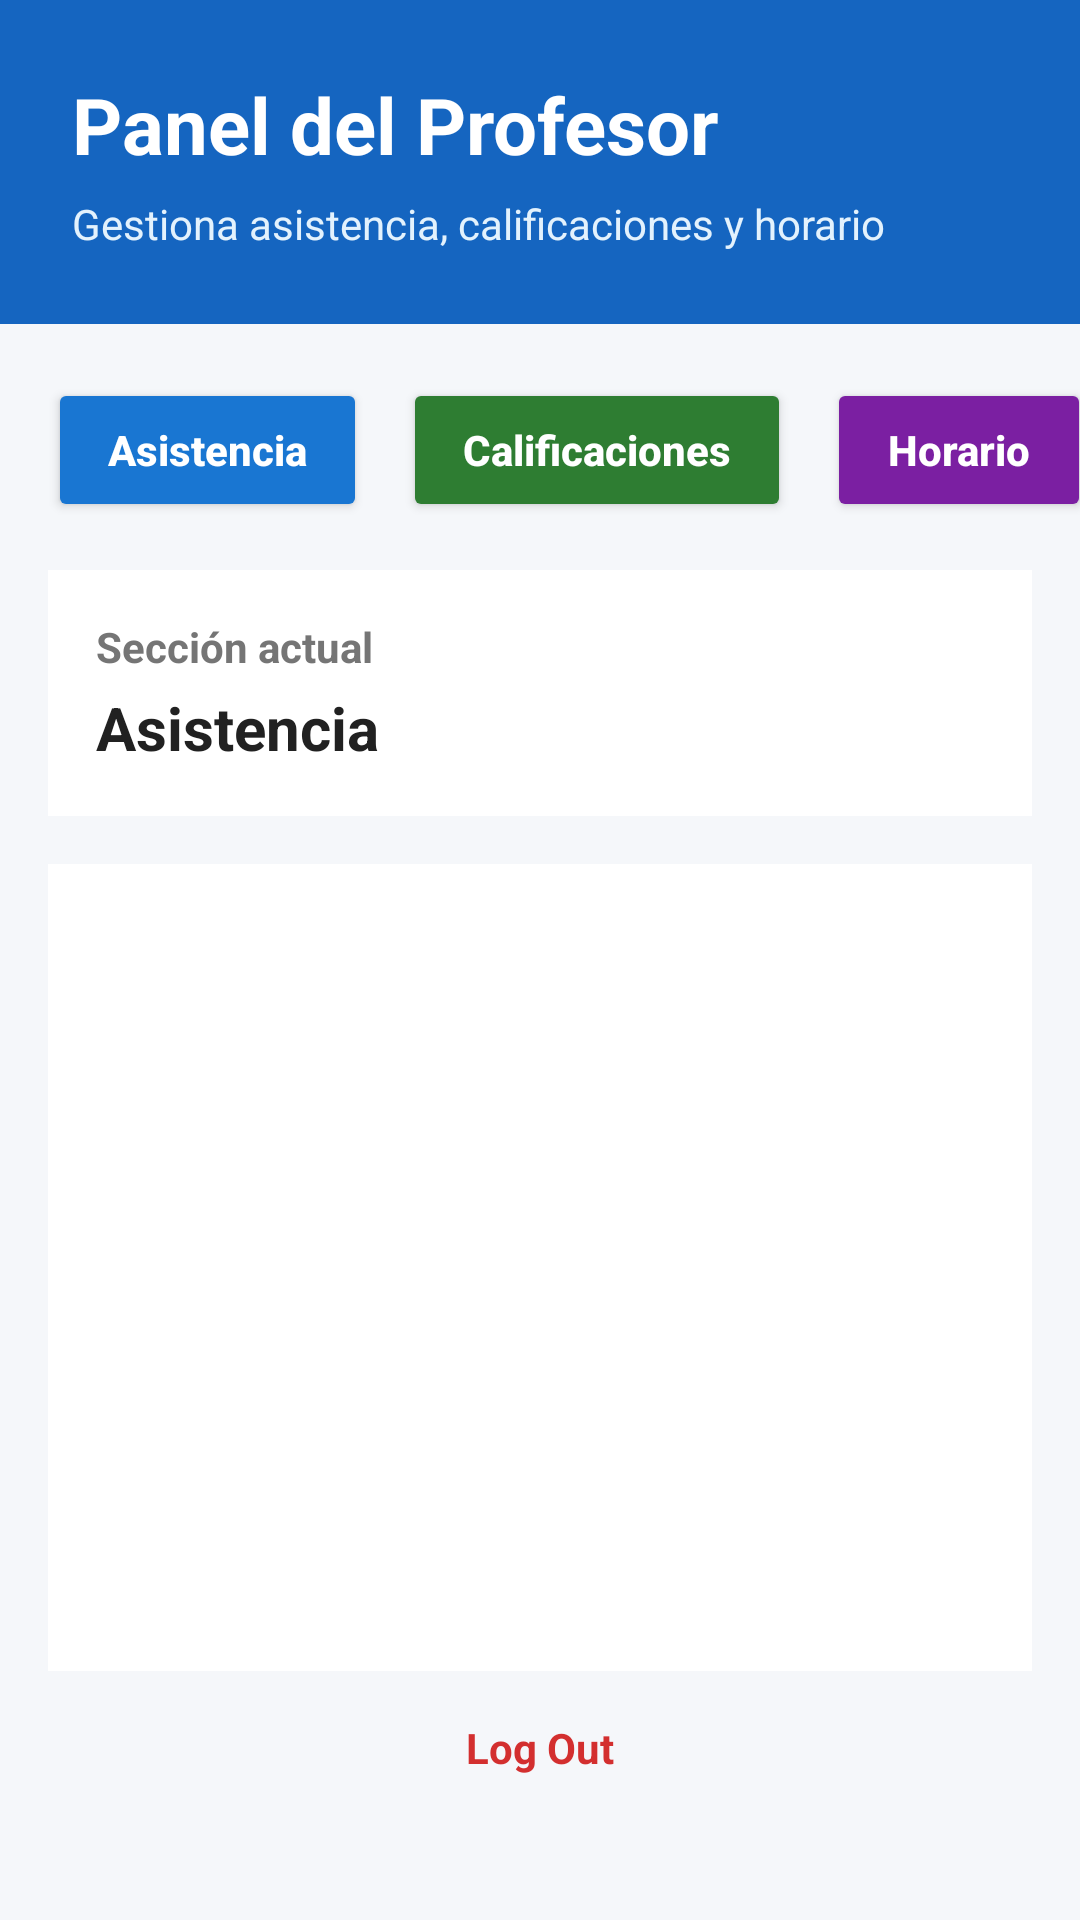

This screen was rendered from an Android layout file. Write that file and the resources it references.
<!-- AndroidManifest.xml: application theme Theme.ControlAcademico -->
<!-- res/layout/activity_profesor.xml -->
<?xml version="1.0" encoding="utf-8"?>
<RelativeLayout xmlns:android="http://schemas.android.com/apk/res/android"
    android:layout_width="match_parent"
    android:layout_height="match_parent"
    android:background="@color/background_gray">

    <LinearLayout
        android:id="@+id/llHeader"
        android:layout_width="match_parent"
        android:layout_height="wrap_content"
        android:orientation="vertical"
        android:background="@color/primary_blue"
        android:padding="24dp">

        <TextView
            android:id="@+id/tvTituloProfesor"
            android:layout_width="wrap_content"
            android:layout_height="wrap_content"
            android:text="Panel del Profesor"
            android:textSize="26sp"
            android:textStyle="bold"
            android:textColor="@color/white" />

        <TextView
            android:id="@+id/tvSubtituloProfesor"
            android:layout_width="wrap_content"
            android:layout_height="wrap_content"
            android:text="Gestiona asistencia, calificaciones y horario"
            android:textSize="14sp"
            android:textColor="@color/light_blue"
            android:layout_marginTop="6dp" />
    </LinearLayout>

    <HorizontalScrollView
        android:id="@+id/hsvTabs"
        android:layout_width="match_parent"
        android:layout_height="wrap_content"
        android:layout_below="@id/llHeader"
        android:fillViewport="true"
        android:scrollbars="none">

        <LinearLayout
            android:layout_width="match_parent"
            android:layout_height="wrap_content"
            android:orientation="horizontal"
            android:paddingStart="16dp"
            android:paddingTop="18dp"
            android:paddingEnd="16dp"
            android:paddingBottom="10dp">

            <Button
                android:id="@+id/btnAsistencia"
                android:layout_width="wrap_content"
                android:layout_height="48dp"
                android:text="Asistencia"
                android:textAllCaps="false"
                android:textStyle="bold"
                android:textColor="@color/white"
                android:backgroundTint="@color/secondary_blue"
                android:paddingStart="20dp"
                android:paddingEnd="20dp"
                android:layout_marginEnd="12dp" />

            <Button
                android:id="@+id/btnCalificaciones"
                android:layout_width="wrap_content"
                android:layout_height="48dp"
                android:text="Calificaciones"
                android:textAllCaps="false"
                android:textStyle="bold"
                android:textColor="@color/white"
                android:backgroundTint="@color/success_green"
                android:paddingStart="20dp"
                android:paddingEnd="20dp"
                android:layout_marginEnd="12dp" />

            <Button
                android:id="@+id/btnHorario"
                android:layout_width="wrap_content"
                android:layout_height="48dp"
                android:text="Horario"
                android:textAllCaps="false"
                android:textStyle="bold"
                android:textColor="@color/white"
                android:backgroundTint="@color/purple"
                android:paddingStart="20dp"
                android:paddingEnd="20dp" />
        </LinearLayout>
    </HorizontalScrollView>

    <LinearLayout
        android:id="@+id/llSectionInfo"
        android:layout_width="match_parent"
        android:layout_height="wrap_content"
        android:layout_below="@id/hsvTabs"
        android:orientation="vertical"
        android:layout_marginStart="16dp"
        android:layout_marginEnd="16dp"
        android:layout_marginTop="6dp"
        android:background="@color/white"
        android:padding="16dp">

        <TextView
            android:id="@+id/tvSeccionActual"
            android:layout_width="wrap_content"
            android:layout_height="wrap_content"
            android:text="Sección actual"
            android:textSize="14sp"
            android:textStyle="bold"
            android:textColor="@color/text_secondary" />

        <TextView
            android:id="@+id/tvNombreSeccion"
            android:layout_width="wrap_content"
            android:layout_height="wrap_content"
            android:text="Asistencia"
            android:textSize="20sp"
            android:textStyle="bold"
            android:textColor="@color/text_primary"
            android:layout_marginTop="4dp" />
    </LinearLayout>

    <FrameLayout
        android:id="@+id/fragmentContainerProfesor"
        android:layout_width="match_parent"
        android:layout_height="match_parent"
        android:layout_below="@id/llSectionInfo"
        android:layout_above="@+id/tvLogOut"
        android:layout_margin="16dp"
        android:background="@color/white" />

    <TextView
        android:id="@+id/tvLogOut"
        android:layout_width="wrap_content"
        android:layout_height="wrap_content"
        android:layout_alignParentBottom="true"
        android:layout_centerHorizontal="true"
        android:layout_marginBottom="48dp"
        android:text="Log Out"
        android:textColor="@color/logout_red"
        android:textSize="14sp"
        android:textStyle="bold"
        android:clickable="true"
        android:focusable="true" />

</RelativeLayout>
<!-- resources referenced by this layout -->
<resources>
  <color name="background_gray">#F5F7FA</color>
  <color name="light_blue">#E3F2FD</color>
  <color name="logout_red">#D32F2F</color>
  <color name="primary_blue">#1565C0</color>
  <color name="purple">#7B1FA2</color>
  <color name="secondary_blue">#1976D2</color>
  <color name="success_green">#2E7D32</color>
  <color name="text_primary">#212121</color>
  <color name="text_secondary">#757575</color>
  <color name="white">#FFFFFFFF</color>
  <style name="Theme.ControlAcademico" parent="Base.Theme.ControlAcademico" />
  <style name="Base.Theme.ControlAcademico" parent="Theme.Material3.DayNight.NoActionBar">
          <item name="android:textColorHint">@color/text_secondary</item>
  
          <item name="android:textColor">@color/text_primary</item>
          <item name="colorControlNormal">@color/text_secondary</item>
          
          
      </style>
</resources>
